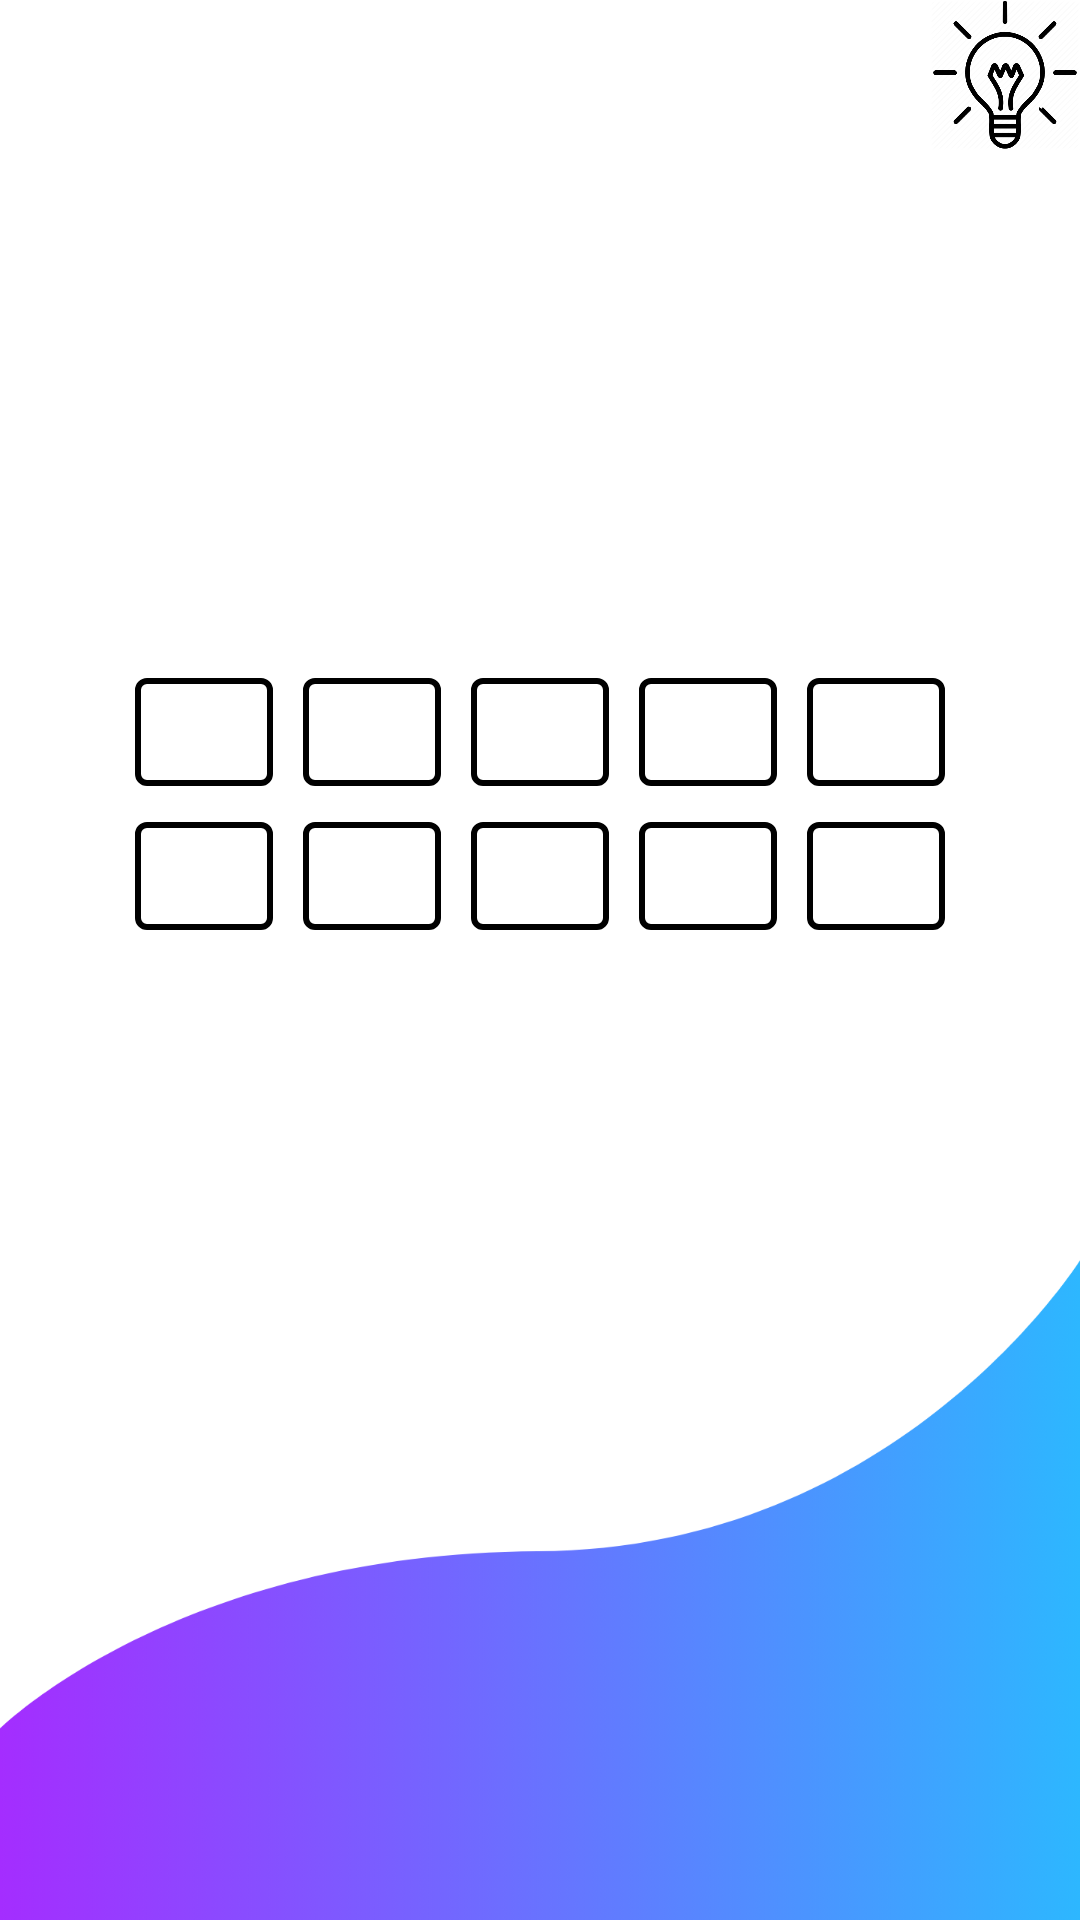

Layout XML and referenced resources for this Android screen:
<!-- AndroidManifest.xml: application theme Theme.Adivinhador -->
<!-- res/layout/activity_adivinhador.xml -->
<?xml version="1.0" encoding="utf-8"?>
<RelativeLayout xmlns:android="http://schemas.android.com/apk/res/android"
    xmlns:app="http://schemas.android.com/apk/res-auto"
    xmlns:tools="http://schemas.android.com/tools"
    android:layout_width="match_parent"
    android:layout_height="match_parent" >

    <ImageView
        android:id="@+id/header_adv"
        android:layout_width="match_parent"
        android:layout_height="220dp"
        android:contentDescription="@string/desc_header"
        android:scaleType="fitXY"
        android:src="@drawable/header" />

    <ImageView
        android:id="@+id/footer_adv"
        android:layout_width="match_parent"
        android:layout_height="220dp"
        android:layout_alignParentBottom="true"
        android:contentDescription="@string/desc_footer"
        android:scaleType="fitXY"
        android:src="@drawable/footer" />

    <TextView
        android:id="@+id/txt_erros"
        android:layout_width="wrap_content"
        android:layout_height="wrap_content"
        android:layout_marginStart="5dp"
        android:layout_alignTop="@+id/header_adv"
        android:layout_alignParentStart="true"
        android:textColor="@color/white"
        tools:ignore="RelativeOverlap" />

    <TextView
        android:id="@+id/txt_valorlogico"
        android:layout_width="wrap_content"
        android:layout_height="wrap_content"
        android:textSize="36sp"
        android:textColor="@color/white"
        android:layout_centerHorizontal="true"
        android:layout_marginTop="30dp"
        tools:ignore="RelativeOverlap" />

    <TextView
        android:id="@+id/txt_dnum"
        android:layout_width="wrap_content"
        android:layout_height="wrap_content"
        android:layout_below="@+id/txt_valorlogico"
        android:layout_marginTop="40dp"
        android:layout_centerHorizontal="true" />

    <ImageButton
        android:id="@+id/btn_hint"
        android:layout_width="50dp"
        android:layout_height="50dp"
        android:layout_alignParentEnd="true"
        android:onClick="hintClick"
        android:scaleType="fitXY"
        android:background="@null"
        android:contentDescription="@string/desc_hint"
        android:src="@drawable/hint"/>

    <RelativeLayout
        android:id="@+id/row1"
        android:layout_width="wrap_content"
        android:layout_height="wrap_content"
        android:layout_below="@+id/header_adv"
        android:layout_centerHorizontal="true">

        <com.google.android.material.button.MaterialButton
            android:id="@+id/btn_n1"
            style="?android:attr/buttonBarButtonStyle"
            android:layout_width="46dp"
            android:layout_height="wrap_content"
            android:layout_marginEnd="10dp"
            android:backgroundTint="#FFFFFF"
            android:onClick="guessClick"
            android:textColor="@color/black"
            app:strokeColor="@color/black"
            app:strokeWidth="2dp"/>

        <com.google.android.material.button.MaterialButton
            android:id="@+id/btn_n2"
            style="?android:attr/buttonBarButtonStyle"
            android:layout_width="46dp"
            android:layout_height="wrap_content"
            android:layout_marginEnd="10dp"
            android:layout_toEndOf="@+id/btn_n1"
            android:backgroundTint="#FFFFFF"
            android:onClick="guessClick"
            android:textColor="@color/black"
            app:strokeColor="@color/black"
            app:strokeWidth="2dp"/>

        <com.google.android.material.button.MaterialButton
            android:id="@+id/btn_n3"
            style="?android:attr/buttonBarButtonStyle"
            android:layout_width="46dp"
            android:layout_height="wrap_content"
            android:layout_marginEnd="10dp"
            android:layout_toEndOf="@+id/btn_n2"
            android:backgroundTint="#FFFFFF"
            android:onClick="guessClick"
            android:textColor="@color/black"
            app:strokeColor="@color/black"
            app:strokeWidth="2dp"/>

        <com.google.android.material.button.MaterialButton
            android:id="@+id/btn_n4"
            style="?android:attr/buttonBarButtonStyle"
            android:layout_width="46dp"
            android:layout_height="wrap_content"
            android:layout_marginEnd="10dp"
            android:layout_toEndOf="@+id/btn_n3"
            android:backgroundTint="#FFFFFF"
            android:onClick="guessClick"
            android:textColor="@color/black"
            app:strokeColor="@color/black"
            app:strokeWidth="2dp"/>

        <com.google.android.material.button.MaterialButton
            android:id="@+id/btn_n5"
            style="?android:attr/buttonBarButtonStyle"
            android:layout_width="46dp"
            android:layout_height="wrap_content"
            android:layout_toEndOf="@+id/btn_n4"
            android:backgroundTint="#FFFFFF"
            android:onClick="guessClick"
            android:textColor="@color/black"
            app:strokeColor="@color/black"
            app:strokeWidth="2dp"/>
    </RelativeLayout>

    <RelativeLayout
        android:id="@+id/row2"
        android:layout_width="wrap_content"
        android:layout_height="wrap_content"
        android:layout_below="@+id/row1"
        android:layout_centerHorizontal="true">

        <com.google.android.material.button.MaterialButton
            android:id="@+id/btn_n6"
            style="?android:attr/buttonBarButtonStyle"
            android:layout_width="46dp"
            android:layout_height="wrap_content"
            android:layout_marginEnd="10dp"
            android:backgroundTint="#FFFFFF"
            android:onClick="guessClick"
            android:textColor="@color/black"
            app:strokeColor="@color/black"
            app:strokeWidth="2dp"/>

        <com.google.android.material.button.MaterialButton
            android:id="@+id/btn_n7"
            style="?android:attr/buttonBarButtonStyle"
            android:layout_width="46dp"
            android:layout_height="wrap_content"
            android:layout_marginEnd="10dp"
            android:layout_toEndOf="@+id/btn_n6"
            android:backgroundTint="#FFFFFF"
            android:onClick="guessClick"
            android:textColor="@color/black"
            app:strokeColor="@color/black"
            app:strokeWidth="2dp"/>

        <com.google.android.material.button.MaterialButton
            android:id="@+id/btn_n8"
            style="?android:attr/buttonBarButtonStyle"
            android:layout_width="46dp"
            android:layout_height="wrap_content"
            android:layout_marginEnd="10dp"
            android:layout_toEndOf="@+id/btn_n7"
            android:backgroundTint="#FFFFFF"
            android:onClick="guessClick"
            android:textColor="@color/black"
            app:strokeColor="@color/black"
            app:strokeWidth="2dp"/>

        <com.google.android.material.button.MaterialButton
            android:id="@+id/btn_n9"
            style="?android:attr/buttonBarButtonStyle"
            android:layout_width="46dp"
            android:layout_height="wrap_content"
            android:layout_marginEnd="10dp"
            android:layout_toEndOf="@+id/btn_n8"
            android:backgroundTint="#FFFFFF"
            android:onClick="guessClick"
            android:textColor="@color/black"
            app:strokeColor="@color/black"
            app:strokeWidth="2dp"/>

        <com.google.android.material.button.MaterialButton
            android:id="@+id/btn_n10"
            style="?android:attr/buttonBarButtonStyle"
            android:layout_width="46dp"
            android:layout_height="wrap_content"
            android:layout_toEndOf="@+id/btn_n9"
            android:backgroundTint="#FFFFFF"
            android:onClick="guessClick"
            android:textColor="@color/black"
            app:strokeColor="@color/black"
            app:strokeWidth="2dp"/>

    </RelativeLayout>

    <RelativeLayout
        android:id="@+id/row3"
        android:layout_width="wrap_content"
        android:layout_height="wrap_content"
        android:layout_below="@+id/row2"
        android:layout_centerHorizontal="true"
        android:visibility="invisible"
        tools:visibility="visible">

        <com.google.android.material.button.MaterialButton
            android:id="@+id/btn_n11"
            style="?android:attr/buttonBarButtonStyle"
            android:layout_width="46dp"
            android:layout_height="wrap_content"
            android:layout_marginEnd="10dp"
            android:backgroundTint="#FFFFFF"
            android:onClick="guessClick"
            android:textColor="@color/black"
            app:strokeColor="@color/black"
            app:strokeWidth="2dp" />

        <com.google.android.material.button.MaterialButton
            android:id="@+id/btn_n12"
            style="?android:attr/buttonBarButtonStyle"
            android:layout_width="46dp"
            android:layout_height="wrap_content"
            android:layout_marginEnd="10dp"
            android:layout_toEndOf="@+id/btn_n11"
            android:backgroundTint="#FFFFFF"
            android:onClick="guessClick"
            android:textColor="@color/black"
            app:strokeColor="@color/black"
            app:strokeWidth="2dp" />

        <com.google.android.material.button.MaterialButton
            android:id="@+id/btn_n13"
            style="?android:attr/buttonBarButtonStyle"
            android:layout_width="46dp"
            android:layout_height="wrap_content"
            android:layout_marginEnd="10dp"
            android:layout_toEndOf="@+id/btn_n12"
            android:backgroundTint="#FFFFFF"
            android:onClick="guessClick"
            android:textColor="@color/black"
            app:strokeColor="@color/black"
            app:strokeWidth="2dp" />

        <com.google.android.material.button.MaterialButton
            android:id="@+id/btn_n14"
            style="?android:attr/buttonBarButtonStyle"
            android:layout_width="46dp"
            android:layout_height="wrap_content"
            android:layout_marginEnd="10dp"
            android:layout_toEndOf="@+id/btn_n13"
            android:backgroundTint="#FFFFFF"
            android:onClick="guessClick"
            android:textColor="@color/black"
            app:strokeColor="@color/black"
            app:strokeWidth="2dp" />

        <com.google.android.material.button.MaterialButton
            android:id="@+id/btn_n15"
            style="?android:attr/buttonBarButtonStyle"
            android:layout_width="46dp"
            android:layout_height="wrap_content"
            android:layout_toEndOf="@+id/btn_n14"
            android:backgroundTint="#FFFFFF"
            android:onClick="guessClick"
            android:textColor="@color/black"
            app:strokeColor="@color/black"
            app:strokeWidth="2dp" />

    </RelativeLayout>

</RelativeLayout>
<!-- resources referenced by this layout -->
<resources>
  <!-- drawable footer: png bitmap (drawable, 343849 bytes) -->
  <!-- drawable hint: png bitmap (drawable, 24145 bytes) -->
  <string name="desc_footer" translatable="false">Footer</string>
  <string name="desc_header" translatable="false">Header</string>
  <string name="desc_hint">Dica</string>
  <style name="Theme.Adivinhador" parent="Theme.MaterialComponents.DayNight.DarkActionBar">
          
          <item name="colorPrimary">@color/purple_500</item>
          <item name="colorPrimaryVariant">@color/purple_700</item>
          <item name="colorOnPrimary">@color/white</item>
          
          <item name="colorSecondary">@color/teal_200</item>
          <item name="colorSecondaryVariant">@color/teal_700</item>
          <item name="colorOnSecondary">@color/black</item>
          
          <item name="android:statusBarColor" tools:targetApi="l">?attr/colorPrimaryVariant</item>
          
      </style>
  <!-- not gathered from this repository: default colours our renderer supplied (Android Studio template values) -->
  <color name="purple_500">#FF6200EE</color>
  <color name="purple_700">#FF3700B3</color>
  <color name="teal_200">#FF03DAC5</color>
  <color name="teal_700">#FF018786</color>
  <color name="black">#FF000000</color>
  <color name="white">#FFFFFFFF</color>
</resources>
